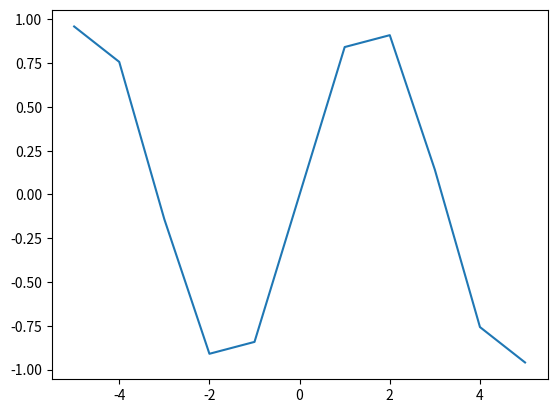

Here is the Python script that generated this plot:
from matplotlib import pyplot as plot

from math import sin as sine

def f(x):
    return sine(x)

def printPlots():
    xs = []
    ys = []
    for x in range(-5, 6):
        xs.append(x)
        ys.append(f(x))
    plot.plot(xs, ys)
    plot.show()
    

printPlots()